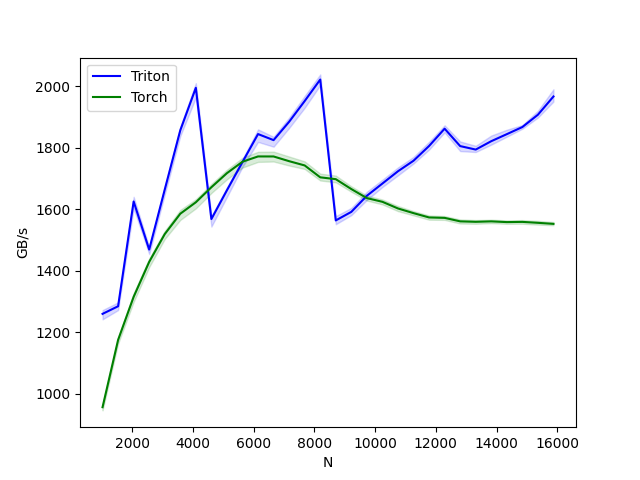

Source data for this figure (header and first rows):
N, Triton, Torch
1024, 1260, 956.7
1536, 1285, 1176
2048, 1626, 1316
2560, 1469, 1429
3072, 1664, 1520
3584, 1857, 1586
4096, 1995, 1623
4608, 1569, 1672
5120, 1662, 1718
5632, 1754, 1755
6144, 1845, 1772
6656, 1825, 1772
7168, 1885, 1757
7680, 1952, 1743
8192, 2022, 1704
8704, 1564, 1698
9216, 1592, 1666
9728, 1644, 1637
10240, 1684, 1625
10752, 1724, 1603
11264, 1758, 1588
11776, 1806, 1574
12288, 1862, 1572
12800, 1806, 1561
13312, 1795, 1560
13824, 1822, 1561
14336, 1845, 1559
14848, 1868, 1559
15360, 1908, 1556
15872, 1967, 1553
